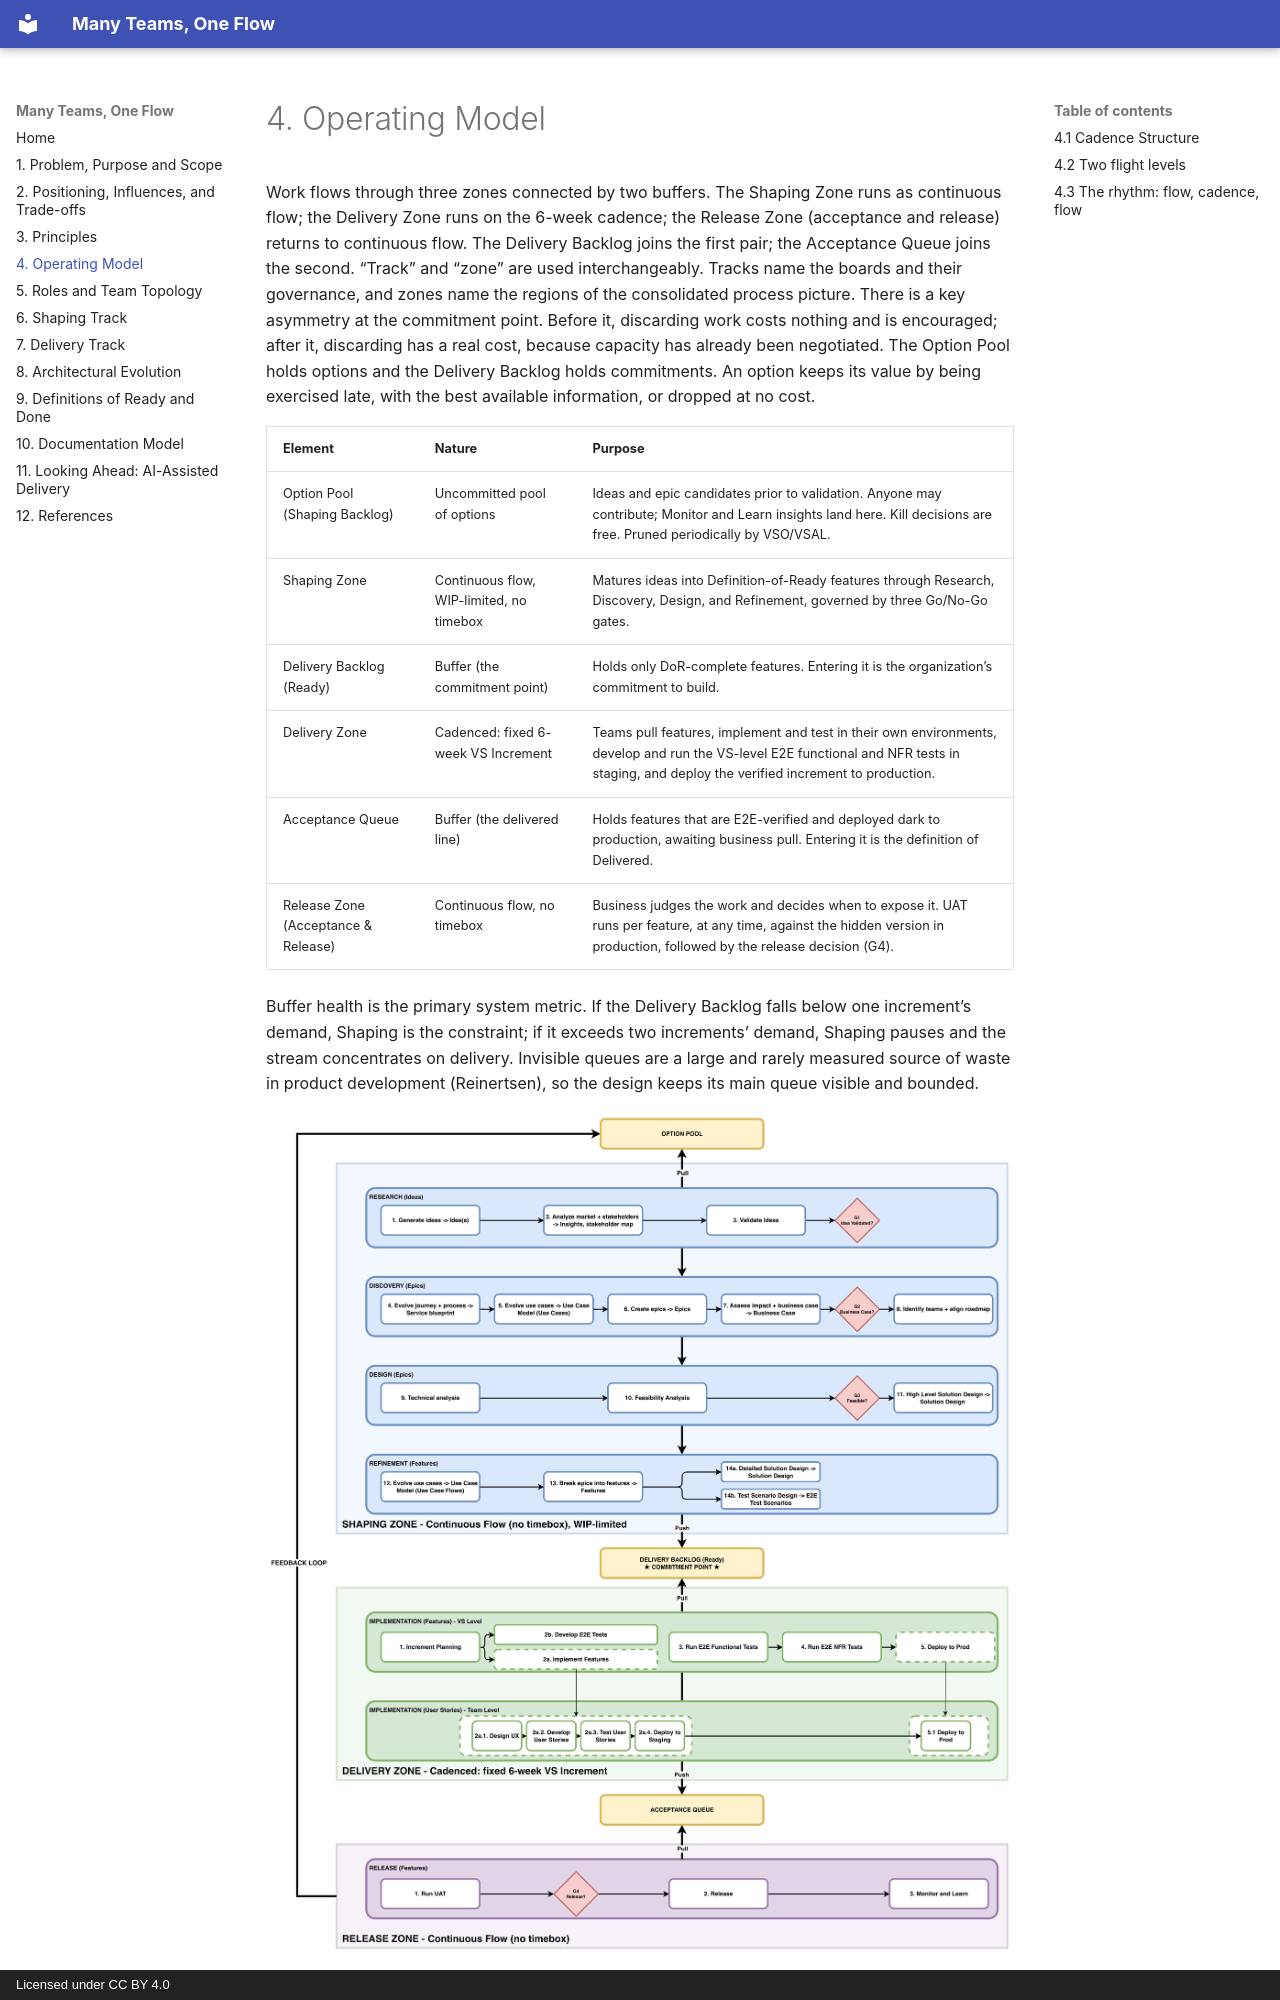

repository: mdemirez/many-teams-one-flow · page: 04-operating-model/index.html · generator: mkdocs · copyright: Licensed under CC BY 4.0

# 4. Operating Model

Work flows through three zones connected by two buffers. The Shaping Zone runs as continuous flow; the Delivery Zone runs on the 6-week cadence; the Release Zone (acceptance and release) returns to continuous flow. The Delivery Backlog joins the first pair; the Acceptance Queue joins the second. “Track” and “zone” are used interchangeably. Tracks name the boards and their governance, and zones name the regions of the consolidated process picture. There is a key asymmetry at the commitment point. Before it, discarding work costs nothing and is encouraged; after it, discarding has a real cost, because capacity has already been negotiated. The Option Pool holds options and the Delivery Backlog holds commitments. An option keeps its value by being exercised late, with the best available information, or dropped at no cost.

| Element | Nature | Purpose |
| --- | --- | --- |
| Option Pool (Shaping Backlog) | Uncommitted pool of options | Ideas and epic candidates prior to validation. Anyone may contribute; Monitor and Learn insights land here. Kill decisions are free. Pruned periodically by VSO/VSAL. |
| Shaping Zone | Continuous flow, WIP-limited, no timebox | Matures ideas into Definition-of-Ready features through Research, Discovery, Design, and Refinement, governed by three Go/No-Go gates. |
| Delivery Backlog (Ready) | Buffer (the commitment point) | Holds only DoR-complete features. Entering it is the organization’s commitment to build. |
| Delivery Zone | Cadenced: fixed 6-week VS Increment | Teams pull features, implement and test in their own environments, develop and run the VS-level E2E functional and NFR tests in staging, and deploy the verified increment to production. |
| Acceptance Queue | Buffer (the delivered line) | Holds features that are E2E-verified and deployed dark to production, awaiting business pull. Entering it is the definition of Delivered. |
| Release Zone (Acceptance & Release) | Continuous flow, no timebox | Business judges the work and decides when to expose it. UAT runs per feature, at any time, against the hidden version in production, followed by the release decision (G4). |

Buffer health is the primary system metric. If the Delivery Backlog falls below one increment’s demand, Shaping is the constraint; if it exceeds two increments’ demand, Shaping pauses and the stream concentrates on delivery. Invisible queues are a large and rarely measured source of waste in product development (Reinertsen), so the design keeps its main queue visible and bounded.

![Consolidated process](img/fig-01-consolidated-process.png)

*Figure 1. The consolidated process: three zones, two buffers, four gates, and the closed feedback loop.*
